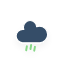
t = 0.00 s
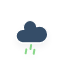
t = 0.25 s
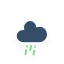
t = 2.25 s
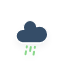
t = 4.25 s
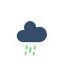
t = 6.25 s

The animated SVG that drew these frames (rendered in a browser with its animation timeline set to each time). Animation: 1 CSS @keyframes rule; one cycle of 8.25 s, repeats indefinitely.

<?xml version="1.0" encoding="utf-8"?>
<!-- (c) ammap.com | SVG weather icons -->
<svg
    version="1.1"
    xmlns="http://www.w3.org/2000/svg"
    xmlns:xlink="http://www.w3.org/1999/xlink"
    width="64"
    height="64"
    viewbox="0 0 64 64">
    <defs>
        <filter id="blur" width="200%" height="200%">
            <feGaussianBlur in="SourceAlpha" stdDeviation="3"/>
            <feOffset dx="0" dy="4" result="offsetblur"/>
            <feComponentTransfer>
                <feFuncA type="linear" slope="0.05"/>
            </feComponentTransfer>
            <feMerge> 
                <feMergeNode/>
                <feMergeNode in="SourceGraphic"/> 
            </feMerge>
        </filter>
        <style type="text/css"><![CDATA[
/*
** RAIN
*/
@keyframes am-weather-rain {
  0% {
    stroke-dashoffset: 0;
  }

  100% {
    stroke-dashoffset: -100;
  }
}

.am-weather-rain-1 {
  -webkit-animation-name: am-weather-rain;
     -moz-animation-name: am-weather-rain;
      -ms-animation-name: am-weather-rain;
          animation-name: am-weather-rain;
  -webkit-animation-duration: 8s;
     -moz-animation-duration: 8s;
      -ms-animation-duration: 8s;
          animation-duration: 8s;
  -webkit-animation-timing-function: linear;
     -moz-animation-timing-function: linear;
      -ms-animation-timing-function: linear;
          animation-timing-function: linear;
  -webkit-animation-iteration-count: infinite;
     -moz-animation-iteration-count: infinite;
      -ms-animation-iteration-count: infinite;
          animation-iteration-count: infinite;
}

.am-weather-rain-2 {
  -webkit-animation-name: am-weather-rain;
     -moz-animation-name: am-weather-rain;
      -ms-animation-name: am-weather-rain;
          animation-name: am-weather-rain;
  -webkit-animation-delay: 0.25s;
     -moz-animation-delay: 0.25s;
      -ms-animation-delay: 0.25s;
          animation-delay: 0.25s;
  -webkit-animation-duration: 8s;
     -moz-animation-duration: 8s;
      -ms-animation-duration: 8s;
          animation-duration: 8s;
  -webkit-animation-timing-function: linear;
     -moz-animation-timing-function: linear;
      -ms-animation-timing-function: linear;
          animation-timing-function: linear;
  -webkit-animation-iteration-count: infinite;
     -moz-animation-iteration-count: infinite;
      -ms-animation-iteration-count: infinite;
          animation-iteration-count: infinite;
}
        ]]></style>
    </defs>
    <g filter="url(#blur)" id="rainy-6">
        <g transform="translate(20,10)">
            <g>
                <path d="M47.7,35.4c0-4.6-3.7-8.2-8.2-8.2c-1,0-1.9,0.2-2.8,0.5c-0.3-3.4-3.1-6.2-6.6-6.2c-3.7,0-6.7,3-6.7,6.7c0,0.8,0.2,1.6,0.4,2.3    c-0.3-0.1-0.7-0.1-1-0.1c-3.7,0-6.7,3-6.7,6.7c0,3.6,2.9,6.6,6.5,6.7l17.2,0C44.2,43.3,47.7,39.8,47.7,35.4z" fill="#354D67" stroke="white" stroke-linejoin="round" stroke-width="1.2" transform="translate(-20,-11)"/>
            </g>
        </g>
        <g transform="translate(31,46), rotate(10)">
            <line class="am-weather-rain-1" fill="none" stroke="#89d78a" stroke-dasharray="4,4" stroke-linecap="round" stroke-width="2" transform="translate(-4,1)" x1="0" x2="0" y1="0" y2="8" />
            <line class="am-weather-rain-2" fill="none" stroke="#89d78a" stroke-dasharray="4,4" stroke-linecap="round" stroke-width="2" transform="translate(0,-1)" x1="0" x2="0" y1="0" y2="8" />
            <line class="am-weather-rain-1" fill="none" stroke="#89d78a" stroke-dasharray="4,4" stroke-linecap="round" stroke-width="2" transform="translate(4,0)" x1="0" x2="0" y1="0" y2="8" />
        </g>
    </g>
</svg>